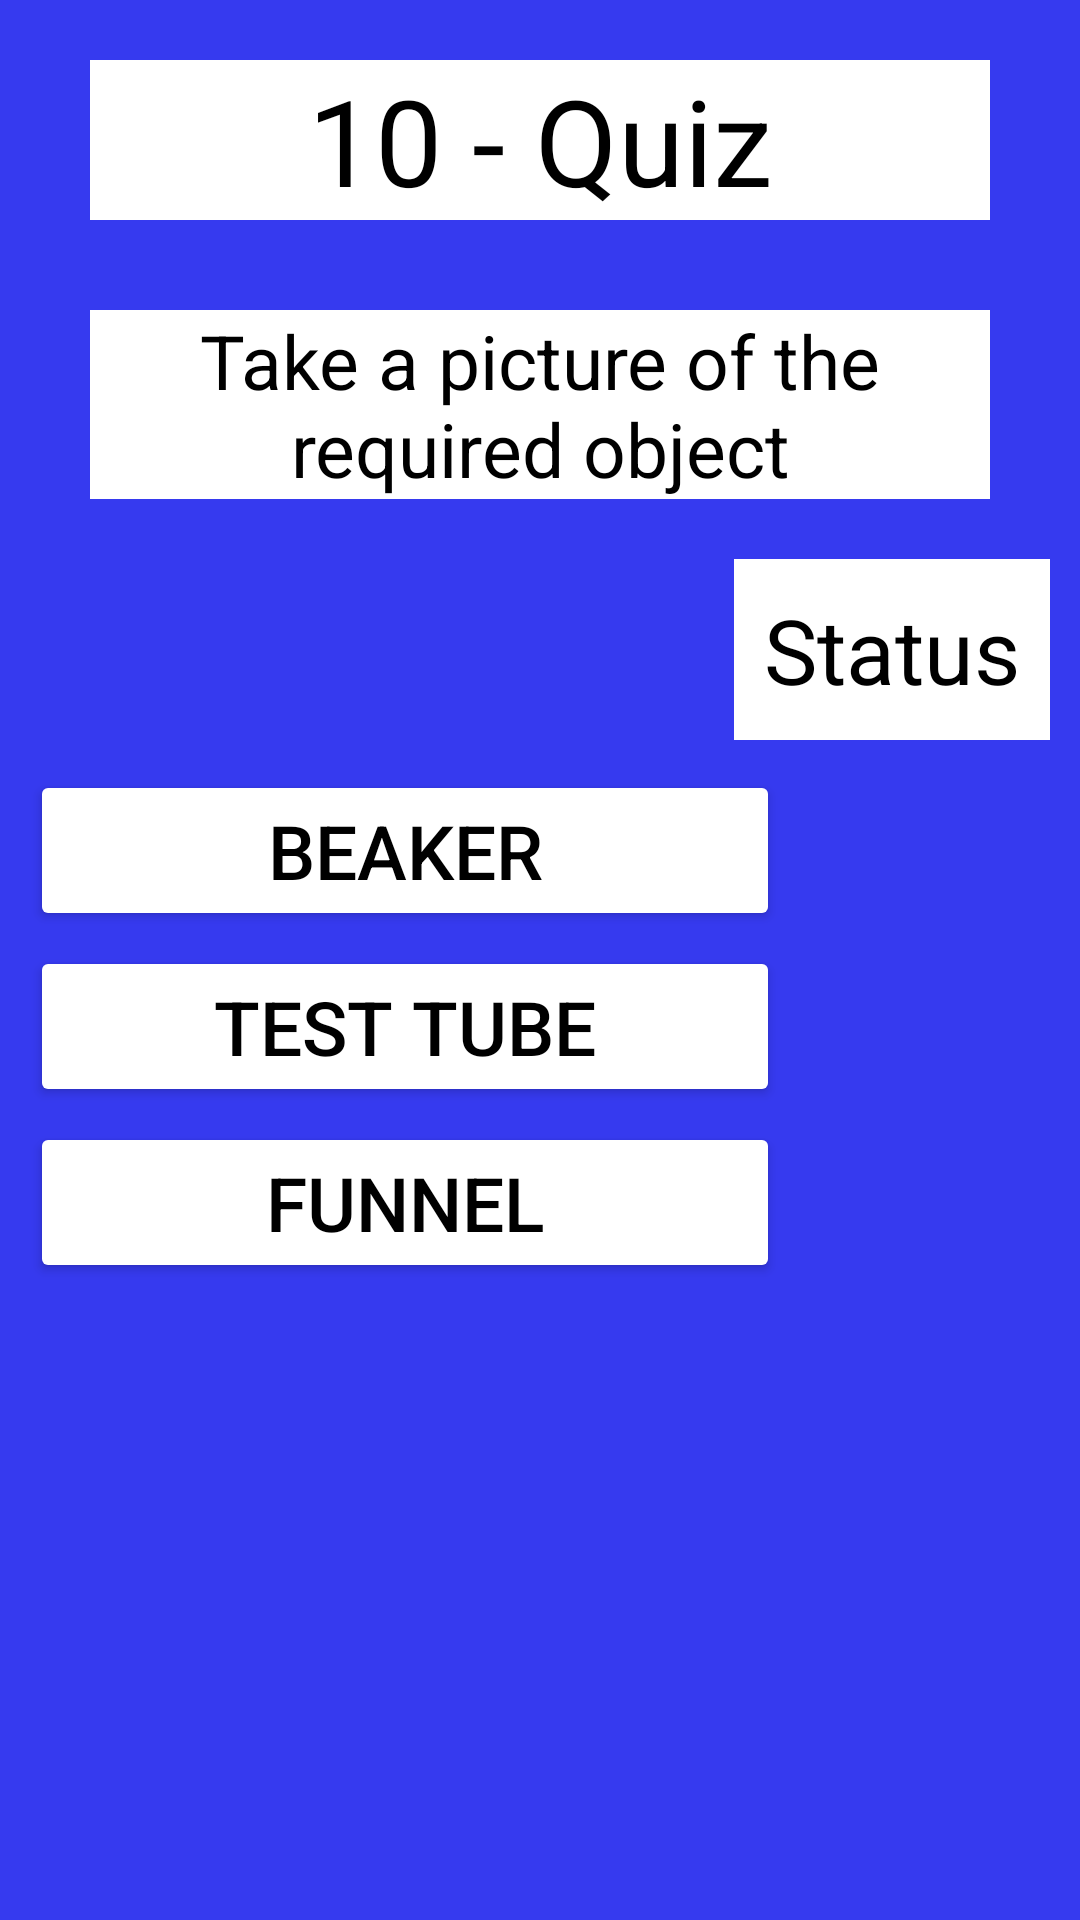

Android layout source for this screen:
<!-- AndroidManifest.xml: application theme Theme.Realtime_object -->
<!-- res/layout/activity_quiz.xml -->
<?xml version="1.0" encoding="utf-8"?>
<ScrollView
    xmlns:android="http://schemas.android.com/apk/res/android"
    xmlns:app="http://schemas.android.com/apk/res-auto"
    xmlns:tools="http://schemas.android.com/tools"
    android:layout_width="match_parent"
    android:layout_height="match_parent"
    android:scrollbars="none"
    android:fillViewport="true">

    <RelativeLayout
        android:layout_width="match_parent"
        android:layout_height="match_parent">

        <ImageView
            android:layout_width="match_parent"
            android:layout_height="match_parent"
            android:background="#363aef"
            android:id="@+id/backgroundImageView"/>

        <TextView
            android:layout_width="300dp"
            android:layout_height="wrap_content"
            android:layout_centerHorizontal="true"
            android:textSize="40sp"
            android:textColor="@color/black"
            android:textAlignment="center"
            android:layout_marginTop="20dp"
            android:background="@color/white"
            android:id="@+id/title"
            android:text="10 - Quiz"
            />

        <TextView
            android:layout_width="300dp"
            android:layout_height="wrap_content"
            android:layout_centerHorizontal="true"
            android:textSize="25sp"
            android:textColor="@color/black"
            android:textAlignment="center"
            android:layout_below="@id/title"
            android:layout_marginTop="30dp"
            android:background="@color/white"
            android:id="@+id/infoView"
            android:text="Take a picture of the required object"
            />

        <TextView
            android:layout_width="wrap_content"
            android:layout_height="wrap_content"
            android:layout_alignParentEnd="true"
            android:layout_marginEnd="10dp"
            android:textSize="30sp"
            android:textColor="@color/black"
            android:textAlignment="center"
            android:padding="10dp"
            android:layout_below="@id/infoView"
            android:layout_marginTop="20dp"
            android:background="@color/white"
            android:id="@+id/statusText"
            android:text="Status"
            />

        <Button
            android:id="@+id/beakerButton"
            android:layout_width="250dp"
            android:layout_height="wrap_content"
            android:textSize="25sp"
            android:layout_marginTop="10dp"
            android:layout_marginStart="10dp"
            android:layout_below="@id/statusText"
            android:layout_alignParentStart="true"
            android:textColor="@color/black"
            android:backgroundTint="@color/white"
            android:paddingHorizontal="30dp"
            android:paddingVertical="10dp"
            android:layout_centerHorizontal="true"
            android:text="Beaker" />
        
        <ImageView
            android:id="@+id/beakerImageView"
            android:layout_width="50dp"
            android:layout_height="50dp"
            android:src="@drawable/x_mark"
            android:layout_marginTop="10dp"
            android:layout_marginEnd="35dp"
            android:layout_alignTop="@id/beakerButton"
            android:layout_alignParentEnd="true" />

        <Button
            android:id="@+id/testTubeButton"
            android:layout_width="250dp"
            android:layout_height="wrap_content"
            android:layout_marginTop="5dp"
            android:textSize="25sp"
            android:layout_marginStart="10dp"
            android:layout_below="@id/beakerButton"
            android:layout_alignParentStart="true"
            android:textColor="@color/black"
            android:backgroundTint="@color/white"
            android:paddingHorizontal="30dp"
            android:paddingVertical="10dp"
            android:layout_centerHorizontal="true"
            android:text="Test Tube" />

        <ImageView
            android:id="@+id/testTubeImageView"
            android:layout_width="50dp"
            android:layout_height="50dp"
            android:layout_marginTop="10dp"
            android:layout_marginEnd="35dp"
            android:src="@drawable/x_mark"
            android:layout_alignTop="@id/testTubeButton"
            android:layout_alignParentEnd="true" />

        <Button
            android:id="@+id/funnelButton"
            android:layout_width="250dp"
            android:layout_height="wrap_content"
            android:layout_marginTop="5dp"
            android:textSize="25sp"
            android:layout_marginStart="10dp"
            android:layout_below="@id/testTubeButton"
            android:layout_alignParentStart="true"
            android:textColor="@color/black"
            android:backgroundTint="@color/white"
            android:paddingHorizontal="30dp"
            android:paddingVertical="10dp"
            android:layout_centerHorizontal="true"
            android:text="Funnel" />

        <ImageView
            android:id="@+id/funnelImageView"
            android:layout_width="50dp"
            android:layout_height="50dp"
            android:layout_marginTop="10dp"
            android:layout_marginEnd="35dp"
            android:src="@drawable/x_mark"
            android:layout_alignTop="@id/funnelButton"
            android:layout_alignParentEnd="true" />



    </RelativeLayout>

</ScrollView>
<!-- resources referenced by this layout -->
<resources>
  <style name="Theme.Realtime_object" parent="Theme.MaterialComponents.DayNight.DarkActionBar">
          
          <item name="colorPrimary">#5A0FC6</item>
          <item name="colorPrimaryVariant">@color/purple_700</item>
          <item name="colorOnPrimary">@color/white</item>
          
          <item name="colorSecondary">@color/teal_200</item>
          <item name="colorSecondaryVariant">@color/teal_700</item>
          <item name="colorOnSecondary">@color/black</item>
          
          <item name="android:statusBarColor" tools:targetApi="l">@color/purple_500</item>
          
      </style>
  <!-- not gathered from this repository: default colours our renderer supplied (Android Studio template values) -->
  <color name="purple_500">#FF6200EE</color>
  <color name="purple_700">#FF3700B3</color>
  <color name="teal_200">#FF03DAC5</color>
  <color name="teal_700">#FF018786</color>
  <color name="black">#FF000000</color>
  <color name="white">#FFFFFFFF</color>
</resources>
